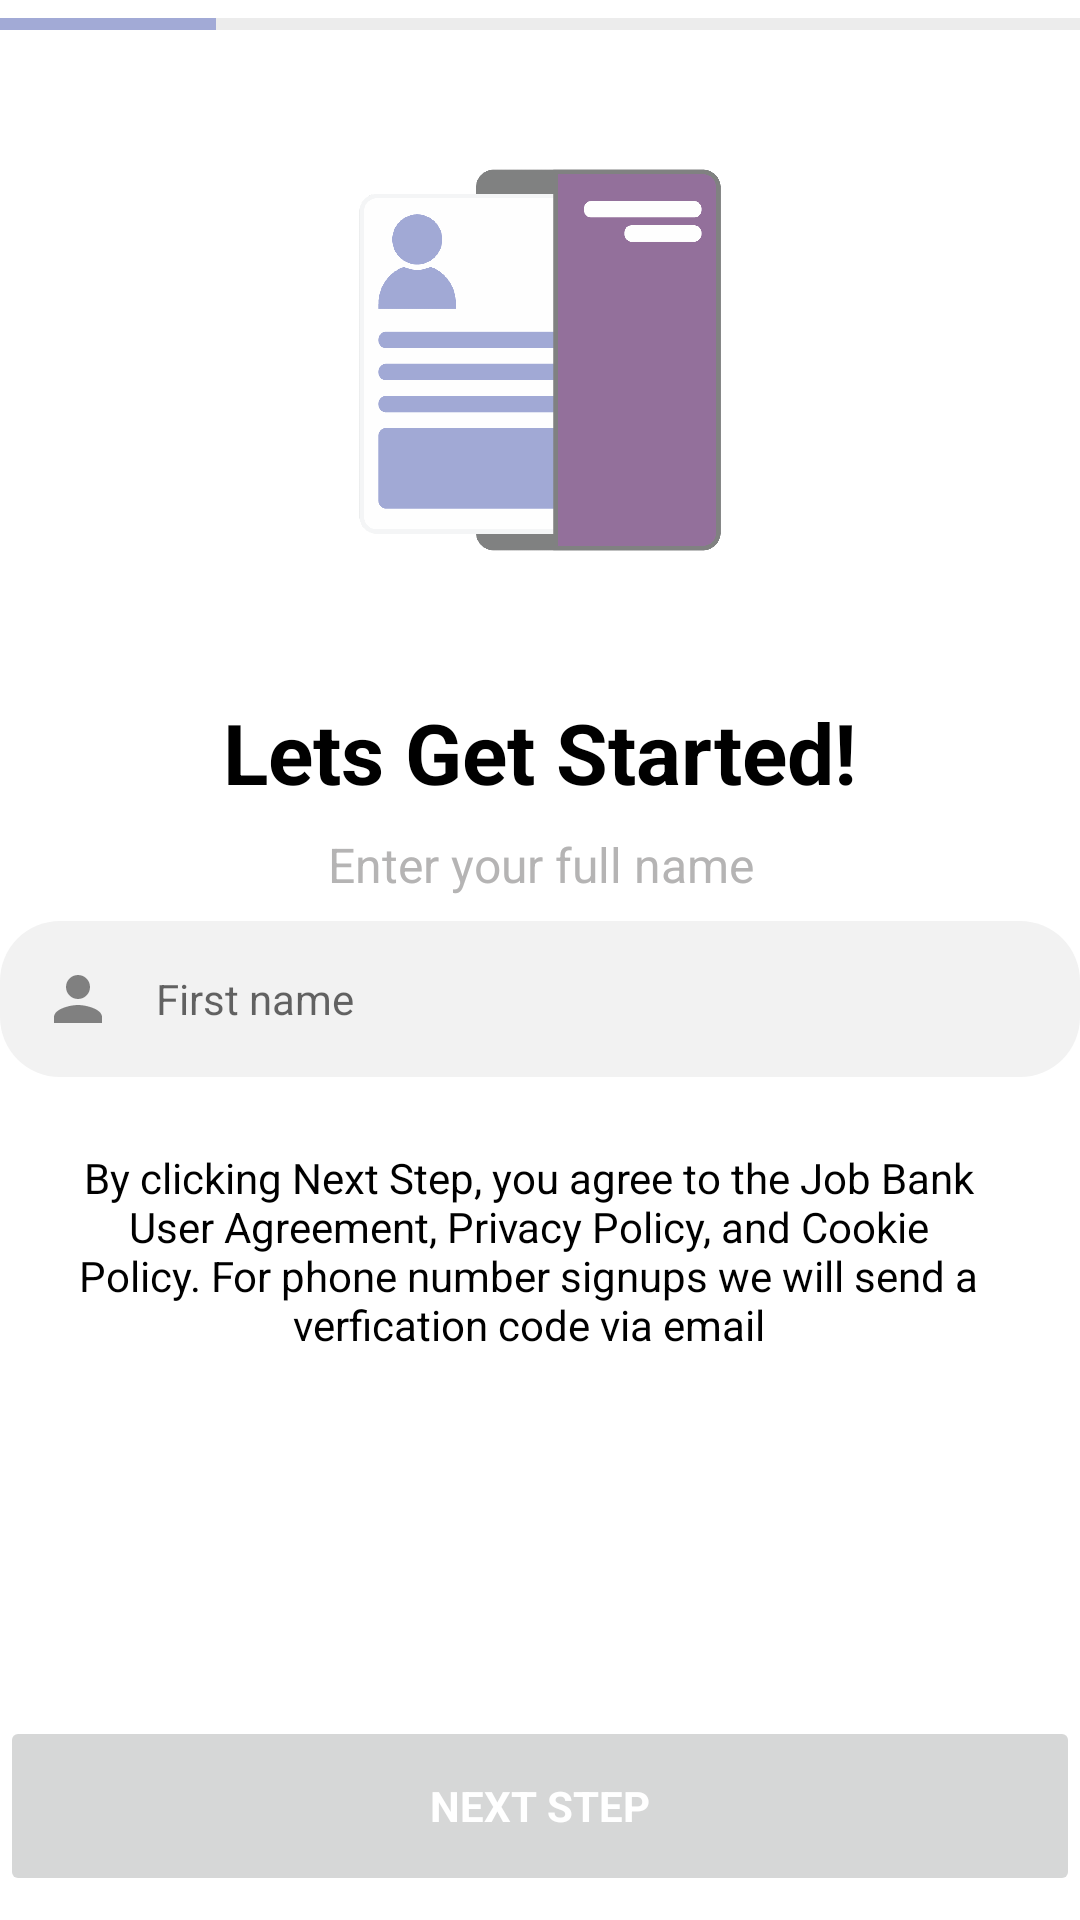

Here is an Android app screen rendered from its layout file. Give the layout XML and the strings, colors and styles it references.
<!-- AndroidManifest.xml: application theme Theme.JobBank -->
<!-- res/layout/fragment_sign_data.xml -->
<?xml version="1.0" encoding="utf-8"?>
<FrameLayout xmlns:android="http://schemas.android.com/apk/res/android"
    xmlns:app="http://schemas.android.com/apk/res-auto"
    xmlns:tools="http://schemas.android.com/tools"
    android:layout_width="match_parent"
    android:layout_height="match_parent"
    android:background="?attr/colorSecondary"
    tools:context=".view.fragment.SignData">

    <androidx.constraintlayout.widget.ConstraintLayout
        android:layout_width="match_parent"
        android:layout_height="match_parent">

        <androidx.constraintlayout.widget.Guideline
            android:id="@+id/guideline12"
            android:layout_width="wrap_content"
            android:layout_height="wrap_content"
            android:orientation="vertical"
            app:layout_constraintGuide_percent="0.3" />

        <androidx.constraintlayout.widget.Guideline
            android:id="@+id/guideline13"
            android:layout_width="wrap_content"
            android:layout_height="wrap_content"
            android:orientation="vertical"
            app:layout_constraintGuide_percent="0.7" />

        <ProgressBar
            android:id="@+id/progressBar"
            style="?android:attr/progressBarStyleHorizontal"
            android:layout_width="match_parent"
            android:layout_height="wrap_content"
            android:progress="20"
            android:progressBackgroundTint="?attr/colorOnSecondary"
            android:progressTint="?attr/colorPrimary"
            app:layout_constraintEnd_toEndOf="parent"
            app:layout_constraintStart_toStartOf="parent"
            app:layout_constraintTop_toTopOf="parent" />

        <ImageView
            android:id="@+id/ivIcon_fullname"
            android:layout_width="0dp"
            android:layout_height="0dp"
            android:src="@mipmap/fullname"
            app:layout_constraintBottom_toTopOf="@+id/guideline5"
            app:layout_constraintEnd_toStartOf="@+id/guideline13"
            app:layout_constraintHorizontal_bias="0.0"
            app:layout_constraintStart_toStartOf="@+id/guideline12"
            app:layout_constraintTop_toBottomOf="@+id/progressBar"
            app:layout_constraintVertical_bias="0.0" />

        <androidx.constraintlayout.widget.Guideline
            android:id="@+id/guideline5"
            android:layout_width="wrap_content"
            android:layout_height="wrap_content"
            android:orientation="horizontal"
            app:layout_constraintGuide_percent="0.35" />

        <TextView
            android:id="@+id/tvTitle_presentation"
            android:layout_width="0dp"
            android:layout_height="wrap_content"
            android:layout_marginTop="8dp"
            android:text="@string/title_sign_fullname"
            android:textAlignment="center"
            android:textColor="?attr/colorOnPrimary"
            android:textSize="28sp"
            android:textStyle="bold"
            app:layout_constraintEnd_toEndOf="parent"
            app:layout_constraintStart_toStartOf="parent"
            app:layout_constraintTop_toTopOf="@+id/guideline5" />

        <TextView
            android:id="@+id/tvSubtitle_presentation"
            android:layout_width="0dp"
            android:layout_height="wrap_content"
            android:layout_marginTop="8dp"
            android:text="@string/subtitle_sign_fullname"
            android:textAlignment="center"
            android:textColor="?attr/colorOnSecondary"
            android:textSize="@dimen/subtitle"
            app:layout_constraintEnd_toEndOf="parent"
            app:layout_constraintStart_toStartOf="parent"
            app:layout_constraintTop_toBottomOf="@+id/tvTitle_presentation" />

        <EditText
            android:id="@+id/etFirstName_sign_fullname"
            android:layout_width="0dp"
            android:layout_height="wrap_content"
            android:layout_marginTop="8dp"
            android:background="@drawable/txt_design"
            android:drawableStart="@drawable/ic_user"
            android:drawablePadding="14dp"
            android:hint="@string/txt1_sign_fullname"
            android:inputType="textPersonName"
            android:padding="14dp"
            android:textColor="?attr/colorOnPrimary"
            android:textSize="@dimen/text_1"
            app:cornerRadius="20dp"
            app:layout_constraintEnd_toEndOf="parent"
            app:layout_constraintStart_toStartOf="parent"
            app:layout_constraintTop_toBottomOf="@+id/tvSubtitle_presentation" />

        <EditText
            android:id="@+id/etLastName_sign_fullname"
            android:layout_width="0dp"
            android:layout_height="wrap_content"
            android:layout_marginTop="8dp"
            android:background="@drawable/txt_design"
            android:drawableStart="@drawable/ic_user"
            android:drawablePadding="14dp"
            android:hint="@string/txt2_sign_fullname"
            android:inputType="textPersonName"
            android:padding="14dp"
            android:visibility="gone"
            android:textColor="?attr/colorOnPrimary"
            android:textSize="@dimen/text_1"
            app:cornerRadius="20dp"
            app:layout_constraintEnd_toEndOf="parent"
            app:layout_constraintStart_toStartOf="parent"
            app:layout_constraintTop_toBottomOf="@+id/etFirstName_sign_fullname" />

        <TextView
            android:id="@+id/tvTerminos_fullname"
            android:layout_width="0dp"
            android:layout_height="wrap_content"
            android:layout_marginStart="16dp"
            android:layout_marginTop="24dp"
            android:layout_marginEnd="24dp"
            android:textAlignment="center"
            android:text="@string/label_sign_fullname"
            android:textColor="?attr/colorOnPrimary"
            android:textSize="@dimen/text_1"
            app:layout_constraintEnd_toEndOf="parent"
            app:layout_constraintStart_toStartOf="parent"
            app:layout_constraintTop_toBottomOf="@+id/etLastName_sign_fullname" />

        <Button
            android:id="@+id/btnContinue_sign_fullname"
            android:layout_width="0dp"
            android:layout_height="60dp"
            android:layout_marginBottom="8dp"
            android:stateListAnimator="@null"
            android:text="@string/btn_sign_fullname"
            android:textAllCaps="true"
            android:textColor="@color/white"
            android:textSize="@dimen/btn"
            android:textStyle="bold"
            app:cornerRadius="20dp"
            app:layout_constraintBottom_toBottomOf="parent"
            app:layout_constraintEnd_toEndOf="parent"
            app:layout_constraintHorizontal_bias="1.0"
            app:layout_constraintStart_toStartOf="parent" />


    </androidx.constraintlayout.widget.ConstraintLayout>

</FrameLayout>
<!-- resources referenced by this layout -->
<resources>
  <color name="white">#FFFFFFFF</color>
  <dimen name="btn">14sp</dimen>
  <dimen name="subtitle">16sp</dimen>
  <dimen name="text_1">14sp</dimen>
  <!-- drawable ic_user (drawable) -->
  <vector android:height="24dp" android:tint="@color/ligth_gray_3"
      android:viewportHeight="24" android:viewportWidth="24"
      android:width="24dp" xmlns:android="http://schemas.android.com/apk/res/android">
      <path android:fillColor="@android:color/white" android:pathData="M12,12c2.21,0 4,-1.79 4,-4s-1.79,-4 -4,-4 -4,1.79 -4,4 1.79,4 4,4zM12,14c-2.67,0 -8,1.34 -8,4v2h16v-2c0,-2.66 -5.33,-4 -8,-4z"/>
  </vector>
  <!-- drawable txt_design (drawable) -->
  <?xml version="1.0" encoding="utf-8"?>
  <shape xmlns:android="http://schemas.android.com/apk/res/android">
      <corners android:radius="20dp"></corners>
      <solid android:color="?attr/colorSecondaryVariant"></solid>
  </shape>
  <!-- mipmap fullname: png bitmap (mipmap-hdpi, 71373 bytes) -->
  <string name="btn_sign_fullname">Next step</string>
  <string name="label_sign_fullname">By clicking Next Step, you agree to the Job Bank User Agreement, Privacy Policy, and Cookie Policy. For phone number signups we will send a verfication code via email</string>
  <string name="subtitle_sign_fullname">Enter your full name</string>
  <string name="title_sign_fullname">Lets Get Started!</string>
  <string name="txt1_sign_fullname">First name</string>
  <string name="txt2_sign_fullname">Last name</string>
  <style name="Theme.JobBank" parent="Theme.MaterialComponents.DayNight.NoActionBar">
          
          <item name="colorPrimary">@color/lilac</item>
          <item name="colorPrimaryVariant">@color/lilac_two</item>
          <item name="colorOnPrimary">@color/black</item>
          <item name="colorOnPrimarySurface">@color/white</item>
          
          <item name="colorSecondary">@color/white</item>
          <item name="colorSecondaryVariant">@color/ligth_gray_2</item>
          <item name="colorOnSecondary">@color/ligth_gray</item>
          
          <item name="android:statusBarColor">@android:color/transparent</item>
          <item name="android:windowLightStatusBar">true</item>
          
          <item name="android:navigationBarColor">@android:color/transparent</item>
          <item name="android:windowLightNavigationBar">true</item>
          
          <item name="fontFamily">@font/roboto</item>
          
          <item name="android:windowContentTransitions">true</item>
      </style>
  <color name="ligth_gray_3">#808080</color>
  <color name="lilac">#a2aad6</color>
  <color name="lilac_two">#946f9b</color>
  <color name="black">#FF000000</color>
  <color name="ligth_gray_2">#F2F2F2</color>
  <color name="ligth_gray">#B5B4B4</color>
</resources>
